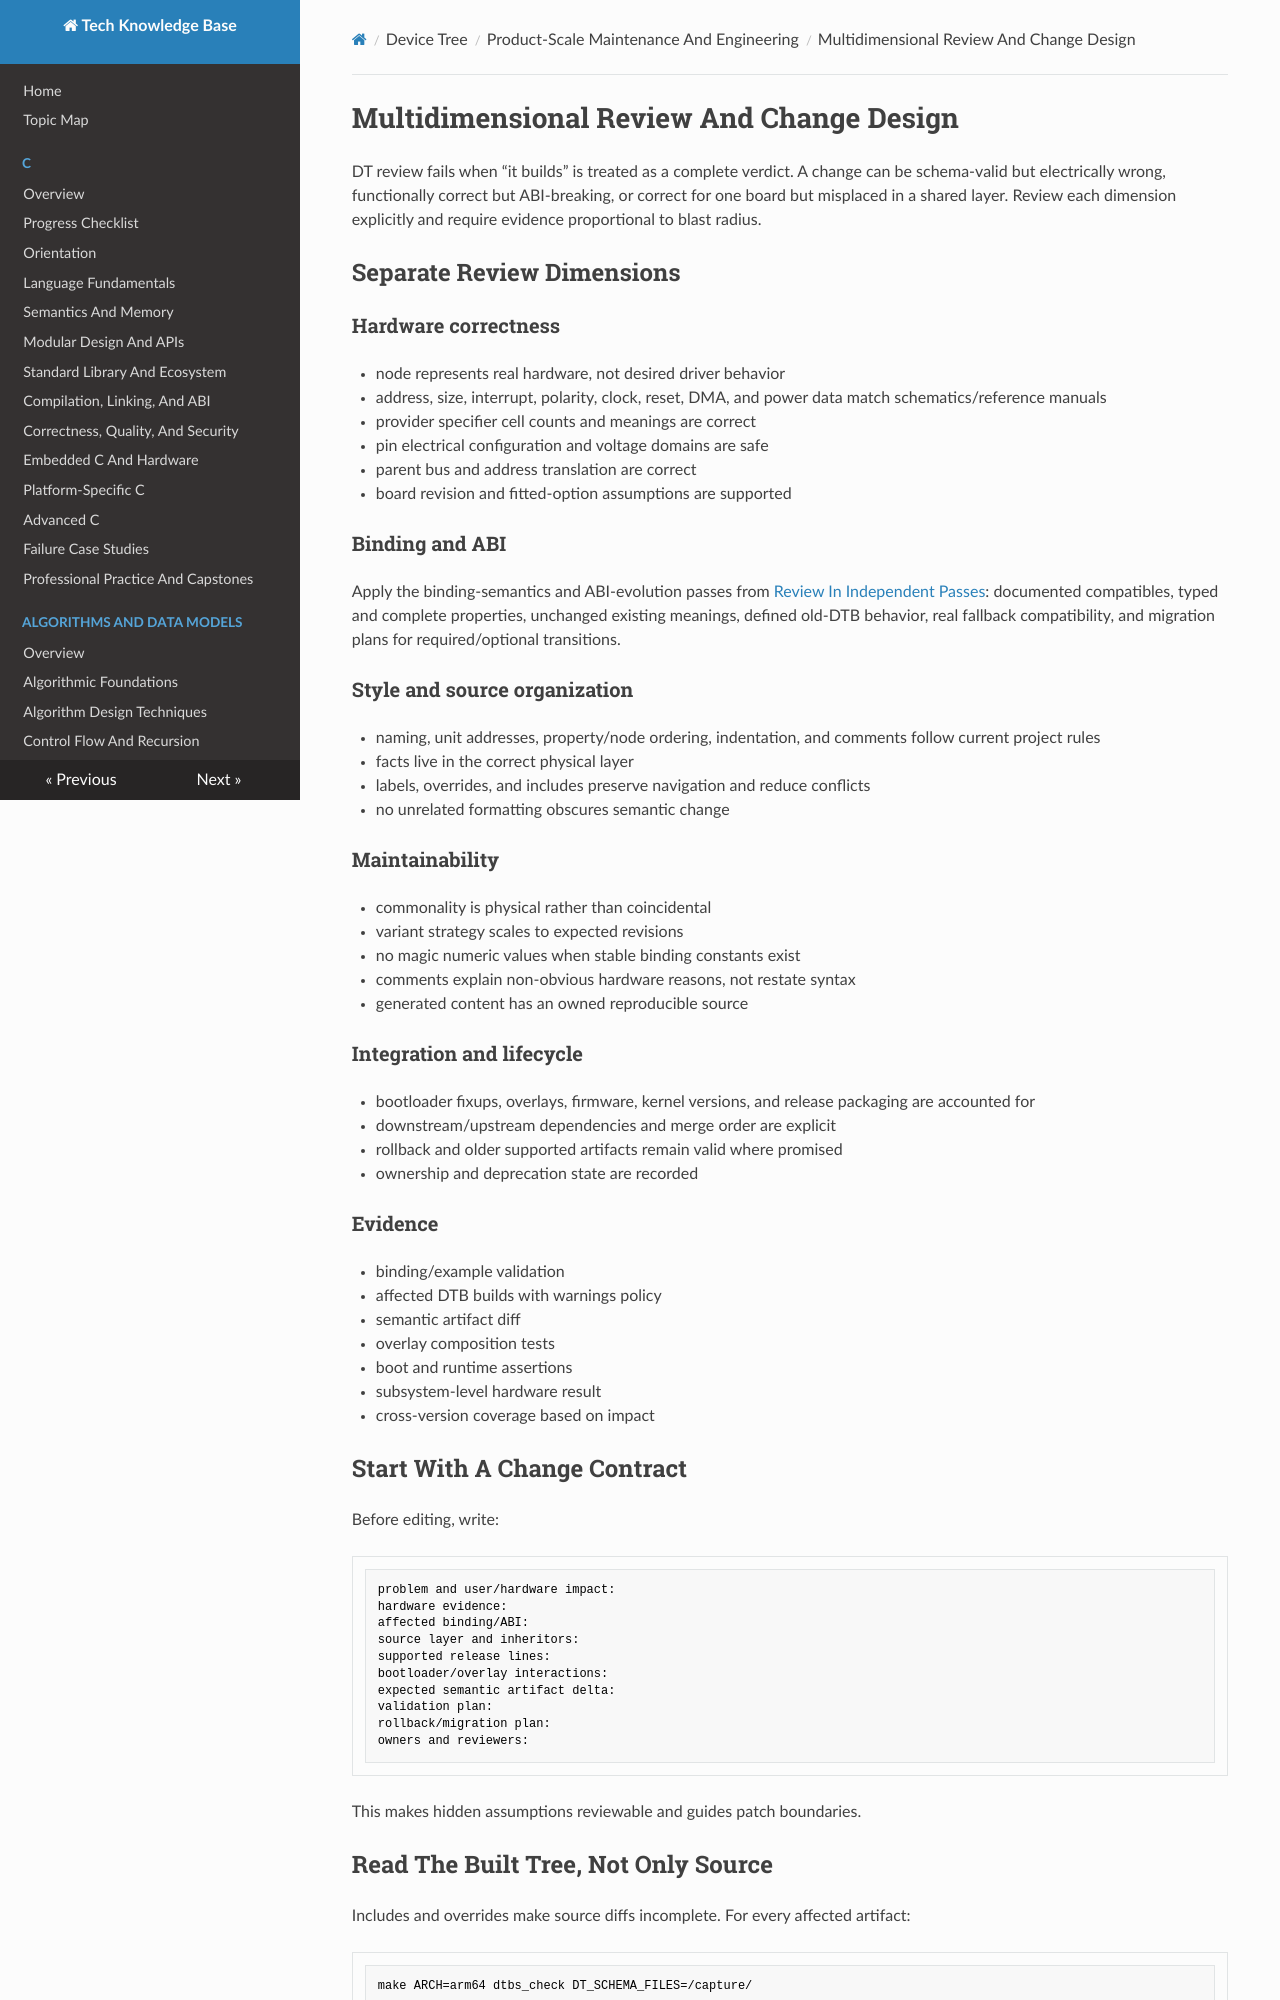

repository: fgabor98/AI-knowledge-base · page: device-tree/product-scale-maintenance-and-engineering/multidimensional-review-and-change-design/index.html · generator: mkdocs

---
status: draft
reviewed: false
domain: device-tree
difficulty: advanced
last_reviewed: null
---

# Multidimensional Review And Change Design

DT review fails when “it builds” is treated as a complete verdict. A change can be schema-valid but electrically wrong, functionally correct but ABI-breaking, or correct for one board but misplaced in a shared layer. Review each dimension explicitly and require evidence proportional to blast radius.

## Separate Review Dimensions

### Hardware correctness

- node represents real hardware, not desired driver behavior
- address, size, interrupt, polarity, clock, reset, DMA, and power data match schematics/reference manuals
- provider specifier cell counts and meanings are correct
- pin electrical configuration and voltage domains are safe
- parent bus and address translation are correct
- board revision and fitted-option assumptions are supported

### Binding and ABI

Apply the binding-semantics and ABI-evolution passes from [Review In Independent Passes](../binding-design-and-stable-abi/review-strategy-and-upstream-submission-order.md#review-in-independent-passes): documented compatibles, typed and complete properties, unchanged existing meanings, defined old-DTB behavior, real fallback compatibility, and migration plans for required/optional transitions.

### Style and source organization

- naming, unit addresses, property/node ordering, indentation, and comments follow current project rules
- facts live in the correct physical layer
- labels, overrides, and includes preserve navigation and reduce conflicts
- no unrelated formatting obscures semantic change

### Maintainability

- commonality is physical rather than coincidental
- variant strategy scales to expected revisions
- no magic numeric values when stable binding constants exist
- comments explain non-obvious hardware reasons, not restate syntax
- generated content has an owned reproducible source

### Integration and lifecycle

- bootloader fixups, overlays, firmware, kernel versions, and release packaging are accounted for
- downstream/upstream dependencies and merge order are explicit
- rollback and older supported artifacts remain valid where promised
- ownership and deprecation state are recorded

### Evidence

- binding/example validation
- affected DTB builds with warnings policy
- semantic artifact diff
- overlay composition tests
- boot and runtime assertions
- subsystem-level hardware result
- cross-version coverage based on impact

## Start With A Change Contract

Before editing, write:

```text
problem and user/hardware impact:
hardware evidence:
affected binding/ABI:
source layer and inheritors:
supported release lines:
bootloader/overlay interactions:
expected semantic artifact delta:
validation plan:
rollback/migration plan:
owners and reviewers:
```

This makes hidden assumptions reviewable and guides patch boundaries.
